Photos from the image-classification dataset "dataset" in the GitHub repository saleem-alhabachi/cnn-mirror-defect-detection. Its 2 classes are: defect, non-defect.

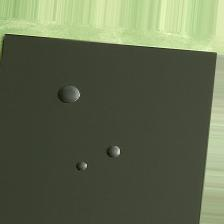
Label: defect

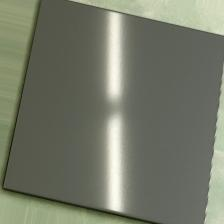
Label: non-defect

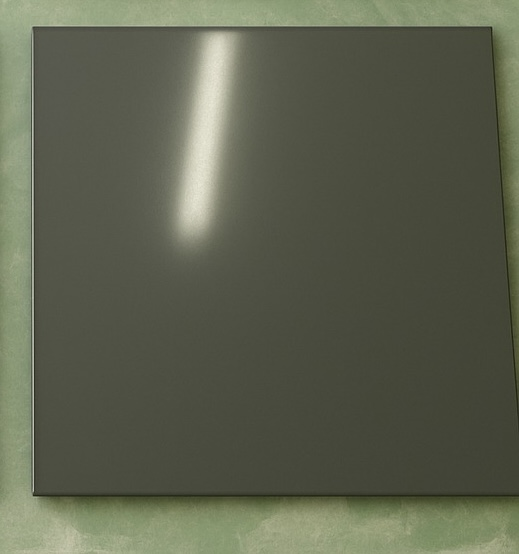
Label: non-defect

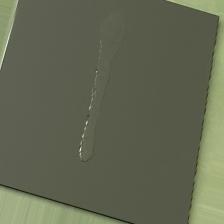
Label: defect

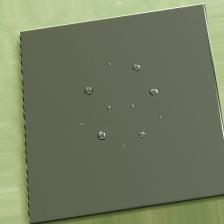
Label: defect

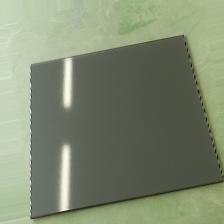
Label: non-defect
